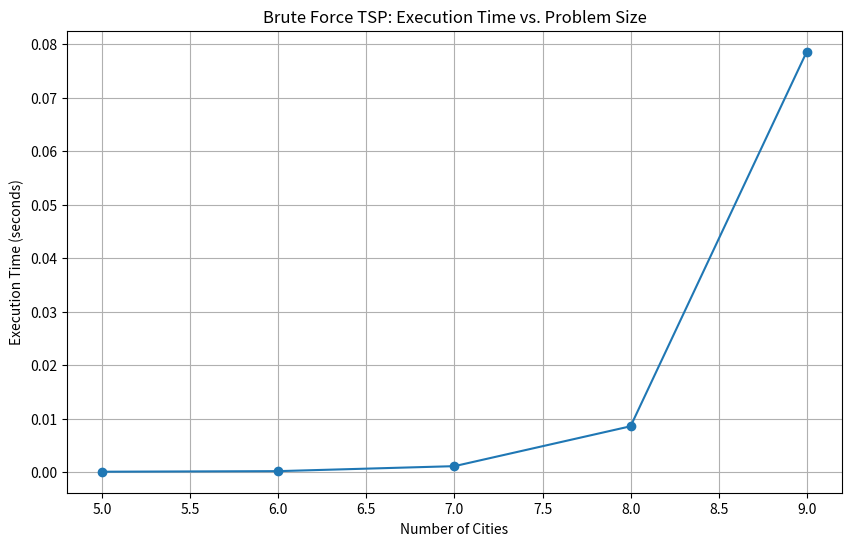
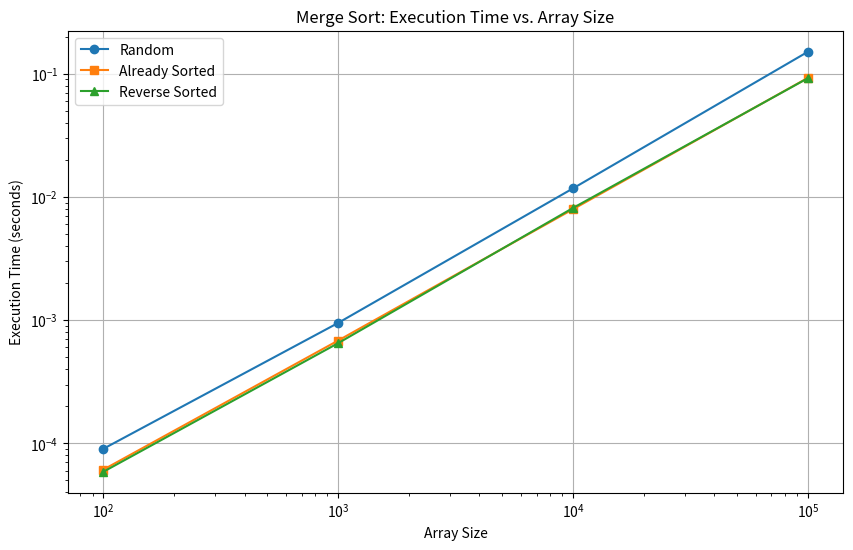
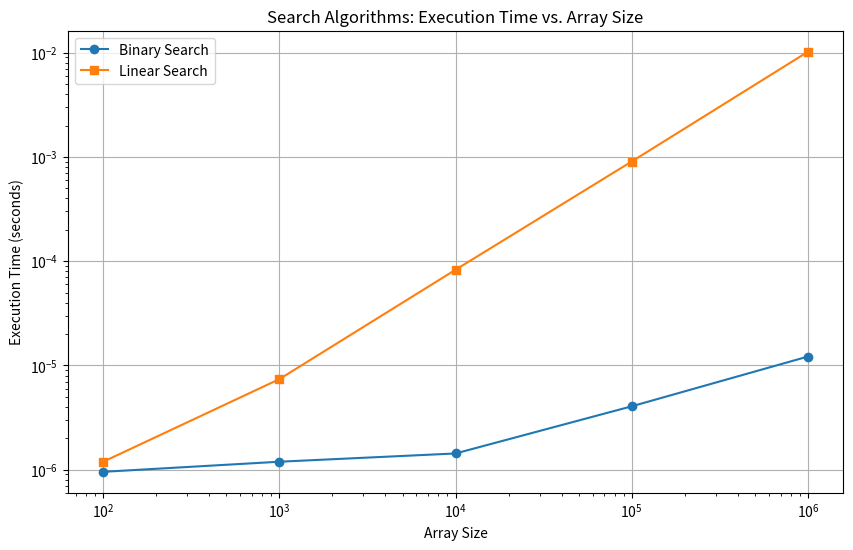
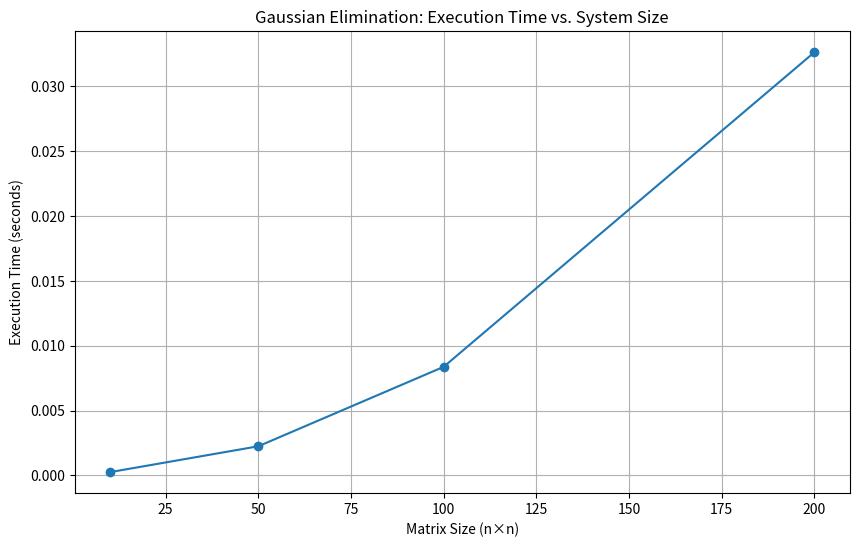
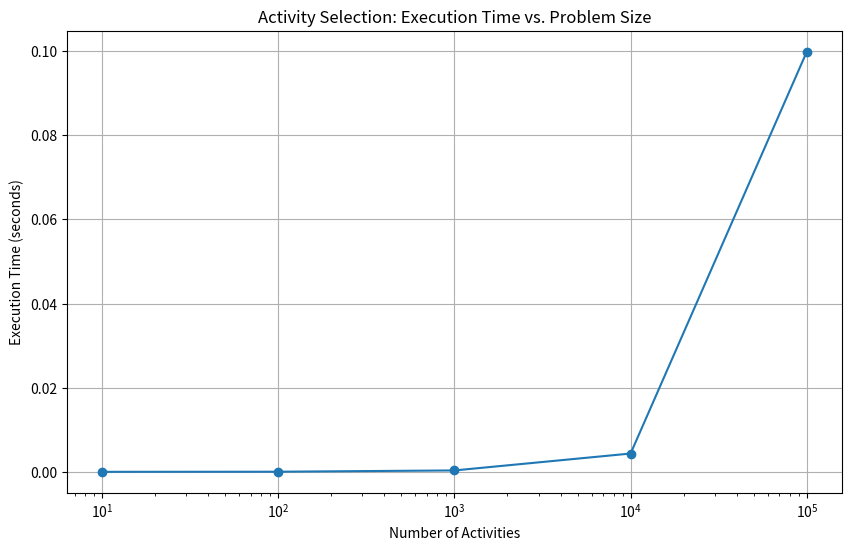
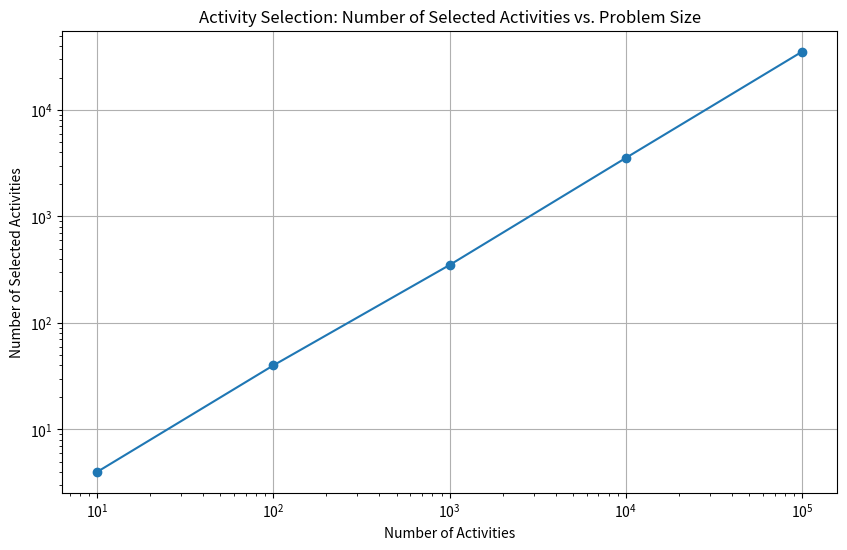

Python code for these plots, in order:
# 1. BRUTE FORCE: TRAVELING SALESMAN PROBLEM
import itertools
import math
import time
import random
import matplotlib.pyplot as plt
import numpy as np

def distance(point1, point2):
    return math.sqrt((point1[0] - point2[0])**2 + (point1[1] - point2[1])**2)

def brute_force_tsp(points):
    """
    Solve the TSP using brute force approach by checking all possible permutations.
    
    Args:
        points: List of (x, y) coordinates representing cities
        
    Returns:
        best_path: List of indices representing the optimal path
        min_distance: The total distance of the optimal path
    """
    # Store all cities except the starting city (assume points[0] is start)
    cities = list(range(1, len(points)))
    min_path = None
    min_distance = float('inf')
    
    # Generate all permutations of cities
    for perm in itertools.permutations(cities):
        # Start from points[0]
        current_path = [0] + list(perm) + [0]  # Complete the cycle
        current_distance = 0
        
        # Calculate total distance
        for i in range(len(current_path) - 1):
            current_distance += distance(points[current_path[i]], points[current_path[i+1]])
            
        # Update if better path found
        if current_distance < min_distance:
            min_distance = current_distance
            min_path = current_path
            
    return min_path, min_distance

def test_tsp():
    """Test the brute force TSP implementation with various datasets."""
    # Test with different sizes
    sizes = [5, 6, 7, 8, 9]  # Limited due to factorial complexity
    times = []
    
    for size in sizes:
        # Generate random points
        points = [(random.uniform(0, 100), random.uniform(0, 100)) for _ in range(size)]
        
        # Measure execution time
        start_time = time.time()
        path, min_dist = brute_force_tsp(points)
        end_time = time.time()
        
        execution_time = end_time - start_time
        times.append(execution_time)
        
        print(f"TSP with {size} cities: optimal distance = {min_dist:.2f}, time = {execution_time:.4f} seconds")
    
    # Plot execution time vs problem size
    plt.figure(figsize=(10, 6))
    plt.plot(sizes, times, marker='o')
    plt.title('Brute Force TSP: Execution Time vs. Problem Size')
    plt.xlabel('Number of Cities')
    plt.ylabel('Execution Time (seconds)')
    plt.grid(True)
    plt.savefig('tsp_performance.png')
    
    # Test with different point distributions
    print("\nTesting different point distributions:")
    
    # Random distribution
    random_points = [(random.uniform(0, 100), random.uniform(0, 100)) for _ in range(7)]
    start_time = time.time()
    _, dist_random = brute_force_tsp(random_points)
    time_random = time.time() - start_time
    
    # Points in a circle
    circle_points = []
    for i in range(7):
        angle = 2 * math.pi * i / 7
        circle_points.append((50 + 30 * math.cos(angle), 50 + 30 * math.sin(angle)))
    start_time = time.time()
    _, dist_circle = brute_force_tsp(circle_points)
    time_circle = time.time() - start_time
    
    # Clustered points
    clustered_points = [(random.uniform(0, 20), random.uniform(0, 20)) for _ in range(3)] + \
                       [(random.uniform(80, 100), random.uniform(80, 100)) for _ in range(4)]
    start_time = time.time()
    _, dist_clustered = brute_force_tsp(clustered_points)
    time_clustered = time.time() - start_time
    
    print(f"Random distribution: distance = {dist_random:.2f}, time = {time_random:.4f}s")
    print(f"Circular distribution: distance = {dist_circle:.2f}, time = {time_circle:.4f}s")
    print(f"Clustered distribution: distance = {dist_clustered:.2f}, time = {time_clustered:.4f}s")

# 2. DIVIDE AND CONQUER: MERGE SORT
def merge_sort(arr):
    """
    Sort an array using the merge sort algorithm.
    
    Args:
        arr: List of elements to sort
        
    Returns:
        Sorted list
    """
    if len(arr) <= 1:
        return arr
        
    # Divide array into two halves
    mid = len(arr) // 2
    left = merge_sort(arr[:mid])
    right = merge_sort(arr[mid:])
    
    # Merge the sorted halves
    return merge(left, right)
    
def merge(left, right):
    """
    Merge two sorted arrays into a single sorted array.
    
    Args:
        left: First sorted array
        right: Second sorted array
        
    Returns:
        Merged sorted array
    """
    result = []
    i = j = 0
    
    # Compare elements from both arrays and merge them in sorted order
    while i < len(left) and j < len(right):
        if left[i] <= right[j]:
            result.append(left[i])
            i += 1
        else:
            result.append(right[j])
            j += 1
    
    # Add remaining elements
    result.extend(left[i:])
    result.extend(right[j:])
    return result

def test_merge_sort():
    """Test the merge sort implementation with various datasets."""
    # Test with different sizes
    sizes = [100, 1000, 10000, 100000]
    times_random = []
    times_sorted = []
    times_reverse = []
    
    for size in sizes:
        # Random array
        random_arr = [random.randint(0, 10000) for _ in range(size)]
        start_time = time.time()
        merge_sort(random_arr)
        times_random.append(time.time() - start_time)
        
        # Already sorted array
        sorted_arr = list(range(size))
        start_time = time.time()
        merge_sort(sorted_arr)
        times_sorted.append(time.time() - start_time)
        
        # Reverse sorted array
        reverse_arr = list(range(size, 0, -1))
        start_time = time.time()
        merge_sort(reverse_arr)
        times_reverse.append(time.time() - start_time)
        
        print(f"Merge Sort with {size} elements:")
        print(f"  Random: {times_random[-1]:.4f}s")
        print(f"  Sorted: {times_sorted[-1]:.4f}s")
        print(f"  Reverse: {times_reverse[-1]:.4f}s")
    
    # Plot execution times
    plt.figure(figsize=(10, 6))
    plt.plot(sizes, times_random, marker='o', label='Random')
    plt.plot(sizes, times_sorted, marker='s', label='Already Sorted')
    plt.plot(sizes, times_reverse, marker='^', label='Reverse Sorted')
    plt.title('Merge Sort: Execution Time vs. Array Size')
    plt.xlabel('Array Size')
    plt.ylabel('Execution Time (seconds)')
    plt.xscale('log')
    plt.yscale('log')
    plt.legend()
    plt.grid(True)
    plt.savefig('merge_sort_performance.png')

# 3. DECREASE AND CONQUER: BINARY SEARCH
def binary_search(arr, target):
    """
    Find the index of a target in a sorted array using binary search.
    
    Args:
        arr: Sorted list of elements
        target: Element to find
        
    Returns:
        Index of target if found, -1 otherwise
    """
    left, right = 0, len(arr) - 1
    
    while left <= right:
        mid = (left + right) // 2
        
        # Check if target is present at mid
        if arr[mid] == target:
            return mid
            
        # If target is greater, ignore left half
        elif arr[mid] < target:
            left = mid + 1
            
        # If target is smaller, ignore right half
        else:
            right = mid - 1
            
    # Element not present
    return -1

def linear_search(arr, target):
    """Linear search for comparison."""
    for i, value in enumerate(arr):
        if value == target:
            return i
    return -1

def test_binary_search():
    """Test the binary search implementation with various datasets."""
    # Test with different sizes
    sizes = [100, 1000, 10000, 100000, 1000000]
    binary_times = []
    linear_times = []
    
    for size in sizes:
        # Create sorted array
        sorted_arr = list(range(size))
        
        # Test with targets at different positions
        positions = ['beginning', 'middle', 'end', 'not present']
        targets = [0, size // 2, size - 1, size + 100]
        
        for pos, target in zip(positions, targets):
            # Binary search
            start_time = time.time()
            binary_result = binary_search(sorted_arr, target)
            binary_time = time.time() - start_time
            
            # Linear search
            start_time = time.time()
            linear_result = linear_search(sorted_arr, target)
            linear_time = time.time() - start_time
            
            # Verify results match
            assert binary_result == linear_result, f"Search results don't match for target {target}"
            
            print(f"Array size {size}, target {pos}:")
            print(f"  Binary search: {binary_time:.8f}s")
            print(f"  Linear search: {linear_time:.8f}s")
            print(f"  Speedup: {linear_time/binary_time if binary_time > 0 else 'N/A'}x")
            
        # Use middle case for plotting
        start_time = time.time()
        binary_search(sorted_arr, size // 2)
        binary_times.append(time.time() - start_time)
        
        start_time = time.time()
        linear_search(sorted_arr, size // 2)
        linear_times.append(time.time() - start_time)
    
    # Plot comparison
    plt.figure(figsize=(10, 6))
    plt.plot(sizes, binary_times, marker='o', label='Binary Search')
    plt.plot(sizes, linear_times, marker='s', label='Linear Search')
    plt.title('Search Algorithms: Execution Time vs. Array Size')
    plt.xlabel('Array Size')
    plt.ylabel('Execution Time (seconds)')
    plt.xscale('log')
    plt.yscale('log')
    plt.legend()
    plt.grid(True)
    plt.savefig('search_comparison.png')

# 4. TRANSFORM AND CONQUER: GAUSSIAN ELIMINATION
def gaussian_elimination(A, b):
    """
    Solve a system of linear equations Ax = b using Gaussian elimination.
    
    Args:
        A: Coefficient matrix (n x n)
        b: Right-hand side vector (n)
        
    Returns:
        x: Solution vector (n)
    """
    # Convert to numpy arrays for easier operations
    A = np.array(A, dtype=float)
    b = np.array(b, dtype=float)
    n = len(A)
    
    # Create augmented matrix [A|b]
    augmented = np.column_stack((A, b))
    
    # Forward elimination
    for i in range(n):
        # Find pivot row (partial pivoting for numerical stability)
        max_row = i + np.argmax(np.abs(augmented[i:, i]))
        if max_row != i:
            augmented[[i, max_row]] = augmented[[max_row, i]]
            
        # Skip if pivot is zero (singular matrix)
        if abs(augmented[i, i]) < 1e-10:
            return None  # Singular matrix
            
        # Eliminate entries below pivot
        for j in range(i+1, n):
            factor = augmented[j, i] / augmented[i, i]
            augmented[j, i:] -= factor * augmented[i, i:]
    
    # Back substitution
    x = np.zeros(n)
    for i in range(n-1, -1, -1):
        x[i] = (augmented[i, -1] - np.sum(augmented[i, i+1:n] * x[i+1:])) / augmented[i, i]
        
    return x

def test_gaussian_elimination():
    """Test the Gaussian elimination implementation with various systems."""
    # Test case 1: Simple 2x2 system
    A1 = [[2, 1], [1, 3]]
    b1 = [5, 6]
    print("Test case 1 (2x2 system):")
    print("A =", A1)
    print("b =", b1)
    x1 = gaussian_elimination(A1, b1)
    print("Solution x =", x1)
    print("Verification Ax:", np.dot(A1, x1))
    print()
    
    # Test case 2: 3x3 system
    A2 = [[3, 2, -1], [2, -2, 4], [-1, 0.5, -1]]
    b2 = [1, -2, 0]
    print("Test case 2 (3x3 system):")
    print("A =", A2)
    print("b =", b2)
    x2 = gaussian_elimination(A2, b2)
    print("Solution x =", x2)
    print("Verification Ax:", np.dot(A2, x2))
    print()
    
    # Benchmark with different sizes
    sizes = [10, 50, 100, 200]
    times = []
    
    for n in sizes:
        # Generate random matrix and vector
        A = np.random.rand(n, n)
        b = np.random.rand(n)
        
        # Measure execution time
        start_time = time.time()
        x = gaussian_elimination(A, b)
        end_time = time.time()
        
        # Verify solution
        if x is not None:
            error = np.linalg.norm(np.dot(A, x) - b)
            print(f"Size {n}x{n}, execution time: {end_time-start_time:.4f}s, error: {error:.8f}")
        else:
            print(f"Size {n}x{n}, singular matrix encountered")
            
        times.append(end_time - start_time)
    
    # Plot execution time vs. system size
    plt.figure(figsize=(10, 6))
    plt.plot(sizes, times, marker='o')
    plt.title('Gaussian Elimination: Execution Time vs. System Size')
    plt.xlabel('Matrix Size (n×n)')
    plt.ylabel('Execution Time (seconds)')
    plt.grid(True)
    plt.savefig('gaussian_elimination_performance.png')
    
    # Compare with numpy's built-in solver
    print("\nComparison with numpy.linalg.solve:")
    for n in sizes:
        A = np.random.rand(n, n)
        b = np.random.rand(n)
        
        # Our implementation
        start_time = time.time()
        our_solution = gaussian_elimination(A, b)
        our_time = time.time() - start_time
        
        # NumPy's implementation
        start_time = time.time()
        numpy_solution = np.linalg.solve(A, b)
        numpy_time = time.time() - start_time
        
        print(f"Size {n}x{n}:")
        print(f"  Our implementation: {our_time:.4f}s")
        print(f"  NumPy: {numpy_time:.4f}s")
        print(f"  Speedup (NumPy vs. ours): {our_time/numpy_time:.2f}x")

# 5. GREEDY ALGORITHM: ACTIVITY SELECTION PROBLEM
def activity_selection(start, finish):
    """
    Solve the activity selection problem using a greedy approach.
    
    Args:
        start: List of activity start times
        finish: List of activity finish times
        
    Returns:
        selected: List of selected activity indices
    """
    n = len(start)
    
    # Sort activities by finish time
    activities = sorted(zip(start, finish, range(n)), key=lambda x: x[1])
    
    # Select first activity
    selected = [activities[0][2]]  # Store original indices
    last_finish = activities[0][1]
    
    # Consider rest of the activities
    for i in range(1, n):
        # If this activity starts after the finish time of previously selected
        if activities[i][0] >= last_finish:
            selected.append(activities[i][2])
            last_finish = activities[i][1]
            
    return selected

def test_activity_selection():
    """Test the activity selection implementation with various datasets."""
    # Test case 1: Simple example
    start1 = [1, 3, 0, 5, 8, 5]
    finish1 = [2, 4, 6, 7, 9, 9]
    
    selected1 = activity_selection(start1, finish1)
    print("Test case 1:")
    print("Start times:", start1)
    print("Finish times:", finish1)
    print("Selected activities:", selected1)
    print("Number of activities selected:", len(selected1))
    print()
    
    # Test case 2: High conflict scenario
    start2 = [1, 2, 3, 4, 5, 6]
    finish2 = [3, 4, 5, 6, 7, 8]
    
    selected2 = activity_selection(start2, finish2)
    print("Test case 2 (High conflict):")
    print("Start times:", start2)
    print("Finish times:", finish2)
    print("Selected activities:", selected2)
    print("Number of activities selected:", len(selected2))
    print()
    
    # Test case 3: Low conflict scenario
    start3 = [1, 3, 5, 7, 9, 11]
    finish3 = [2, 4, 6, 8, 10, 12]
    
    selected3 = activity_selection(start3, finish3)
    print("Test case 3 (Low conflict):")
    print("Start times:", start3)
    print("Finish times:", finish3)
    print("Selected activities:", selected3)
    print("Number of activities selected:", len(selected3))
    print()
    
    # Test with varying problem sizes
    sizes = [10, 100, 1000, 10000, 100000]
    times = []
    activities_selected = []
    
    for size in sizes:
        # Generate random activities
        start = [random.randint(0, size * 2) for _ in range(size)]
        finish = [s + random.randint(1, 10) for s in start]  # Ensure finish > start
        
        # Measure execution time
        start_time = time.time()
        selected = activity_selection(start, finish)
        end_time = time.time()
        
        execution_time = end_time - start_time
        times.append(execution_time)
        activities_selected.append(len(selected))
        
        print(f"Size {size}: selected {len(selected)} activities, time: {execution_time:.4f}s")
    
    # Plot execution time vs problem size
    plt.figure(figsize=(10, 6))
    plt.plot(sizes, times, marker='o')
    plt.title('Activity Selection: Execution Time vs. Problem Size')
    plt.xlabel('Number of Activities')
    plt.ylabel('Execution Time (seconds)')
    plt.xscale('log')
    plt.grid(True)
    plt.savefig('activity_selection_performance.png')
    
    # Plot number of selected activities vs problem size
    plt.figure(figsize=(10, 6))
    plt.plot(sizes, activities_selected, marker='o')
    plt.title('Activity Selection: Number of Selected Activities vs. Problem Size')
    plt.xlabel('Number of Activities')
    plt.ylabel('Number of Selected Activities')
    plt.xscale('log')
    plt.yscale('log')
    plt.grid(True)
    plt.savefig('activity_selection_results.png')

# Main function to run all tests
def main():
    print("==== BRUTE FORCE: TRAVELING SALESMAN PROBLEM ====")
    test_tsp()
    print("\n==== DIVIDE AND CONQUER: MERGE SORT ====")
    test_merge_sort()
    print("\n==== DECREASE AND CONQUER: BINARY SEARCH ====")
    test_binary_search()
    print("\n==== TRANSFORM AND CONQUER: GAUSSIAN ELIMINATION ====")
    test_gaussian_elimination()
    print("\n==== GREEDY ALGORITHM: ACTIVITY SELECTION PROBLEM ====")
    test_activity_selection()

if __name__ == "__main__":
    main()